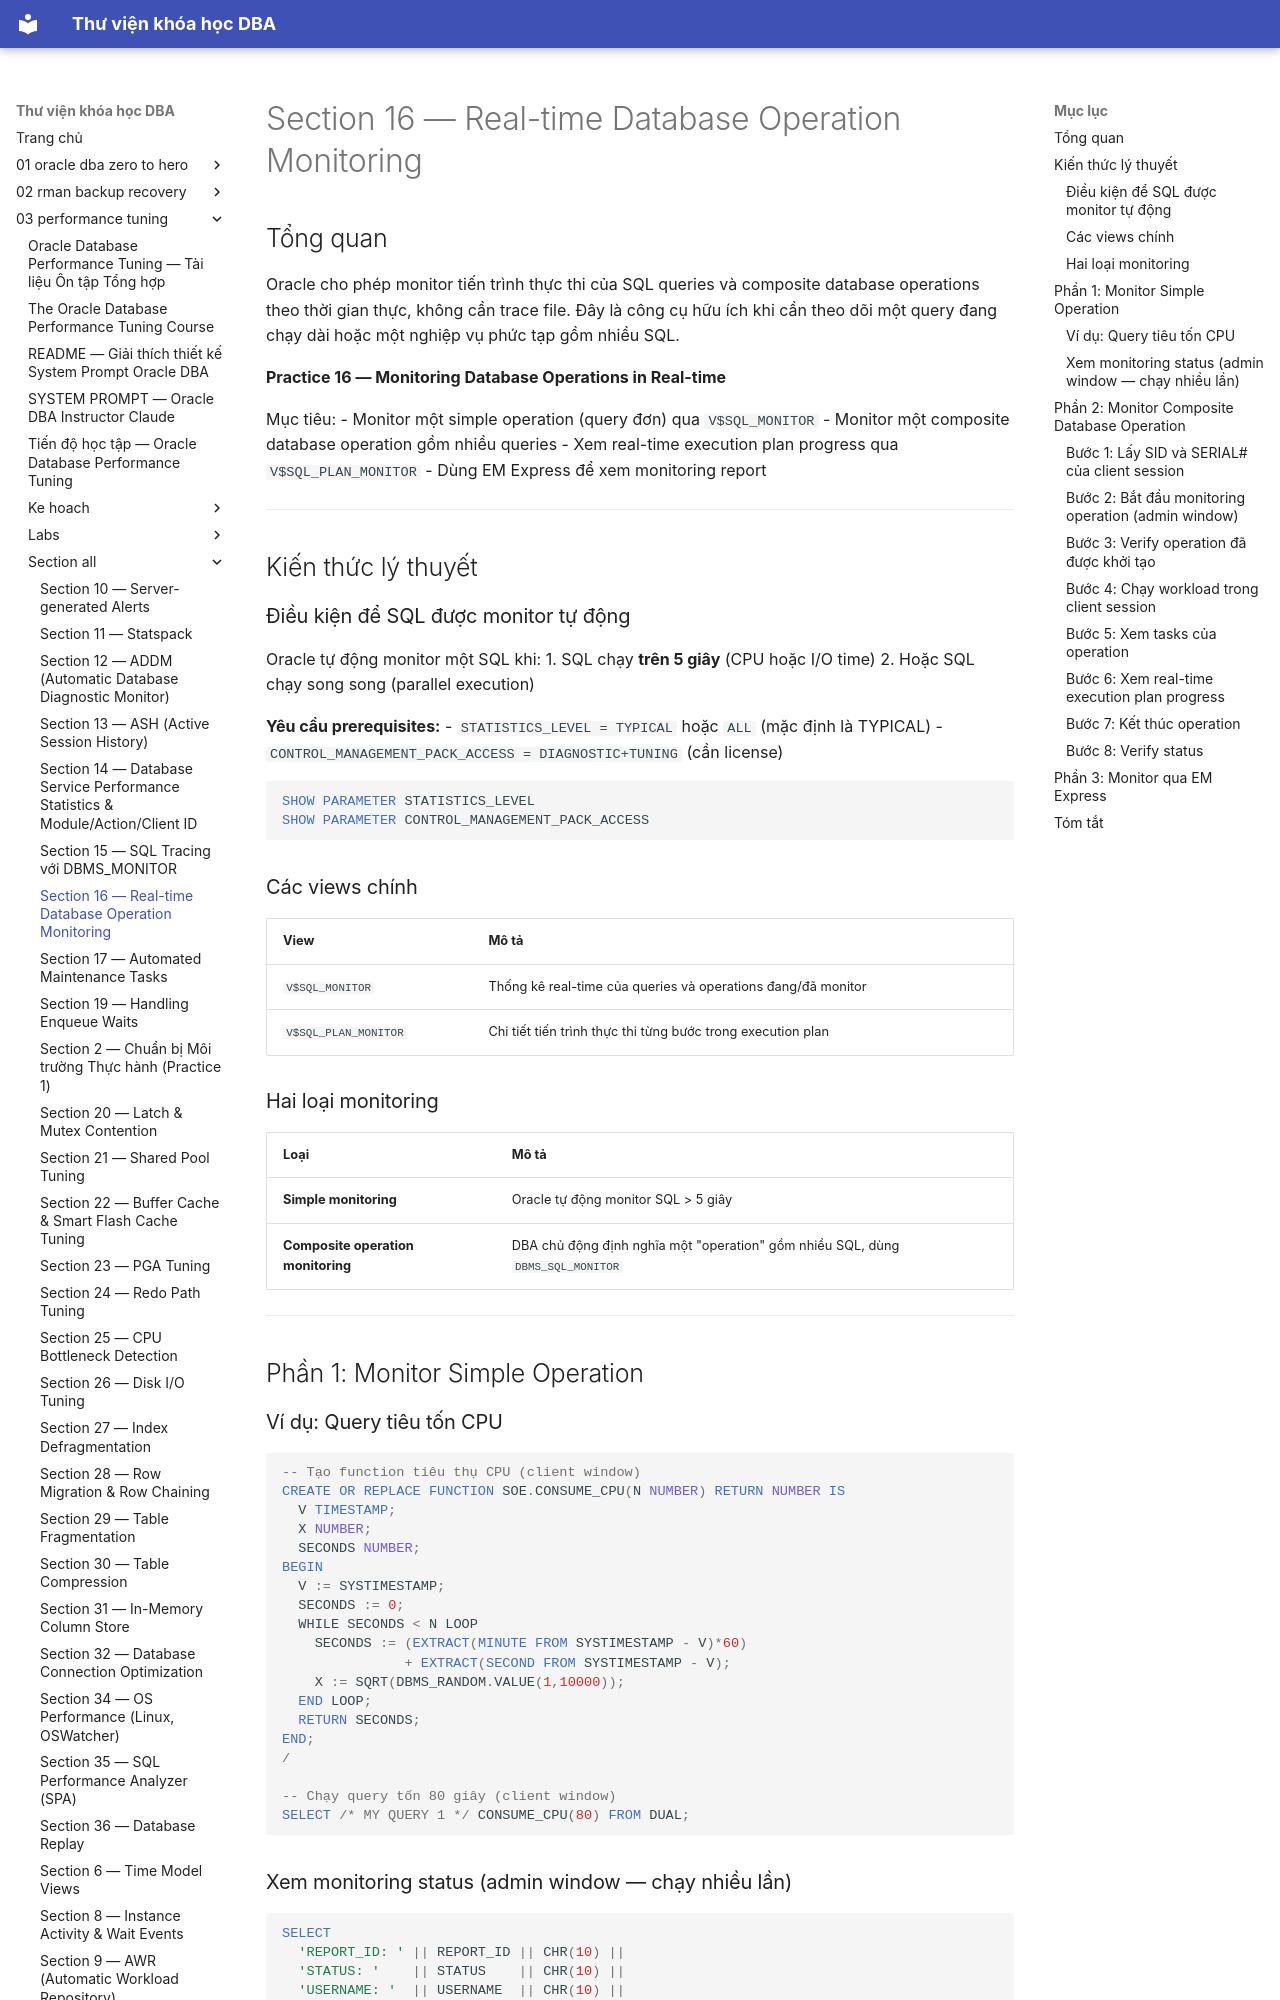

repository: quochuyag/MkDocs_local · page: 03-performance-tuning/section-all/section-16-realtime-monitoring-guide/index.html · generator: mkdocs

---
title: Section 16 — Real-time Database Operation Monitoring
course: 03-performance-tuning
source: The-Oracle-Database-Performance-Tuning-Course/section_all/section_16_realtime_monitoring_guide.md
---

# Section 16 — Real-time Database Operation Monitoring

## Tổng quan

Oracle cho phép monitor tiến trình thực thi của SQL queries và composite database operations theo thời gian thực, không cần trace file. Đây là công cụ hữu ích khi cần theo dõi một query đang chạy dài hoặc một nghiệp vụ phức tạp gồm nhiều SQL.

**Practice 16 — Monitoring Database Operations in Real-time**

Mục tiêu:
- Monitor một simple operation (query đơn) qua `V$SQL_MONITOR`
- Monitor một composite database operation gồm nhiều queries
- Xem real-time execution plan progress qua `V$SQL_PLAN_MONITOR`
- Dùng EM Express để xem monitoring report

---

## Kiến thức lý thuyết

### Điều kiện để SQL được monitor tự động

Oracle tự động monitor một SQL khi:
1. SQL chạy **trên 5 giây** (CPU hoặc I/O time)
2. Hoặc SQL chạy song song (parallel execution)

**Yêu cầu prerequisites:**
- `STATISTICS_LEVEL = TYPICAL` hoặc `ALL` (mặc định là TYPICAL)
- `CONTROL_MANAGEMENT_PACK_ACCESS = DIAGNOSTIC+TUNING` (cần license)

```sql
SHOW PARAMETER STATISTICS_LEVEL
SHOW PARAMETER CONTROL_MANAGEMENT_PACK_ACCESS
```

### Các views chính

| View | Mô tả |
|------|-------|
| `V$SQL_MONITOR` | Thống kê real-time của queries và operations đang/đã monitor |
| `V$SQL_PLAN_MONITOR` | Chi tiết tiến trình thực thi từng bước trong execution plan |

### Hai loại monitoring

| Loại | Mô tả |
|------|-------|
| **Simple monitoring** | Oracle tự động monitor SQL > 5 giây |
| **Composite operation monitoring** | DBA chủ động định nghĩa một "operation" gồm nhiều SQL, dùng `DBMS_SQL_MONITOR` |

---

## Phần 1: Monitor Simple Operation

### Ví dụ: Query tiêu tốn CPU

```sql
-- Tạo function tiêu thụ CPU (client window)
CREATE OR REPLACE FUNCTION SOE.CONSUME_CPU(N NUMBER) RETURN NUMBER IS
  V TIMESTAMP;
  X NUMBER;
  SECONDS NUMBER;
BEGIN
  V := SYSTIMESTAMP;
  SECONDS := 0;
  WHILE SECONDS < N LOOP
    SECONDS := (EXTRACT(MINUTE FROM SYSTIMESTAMP - V)*60)
               + EXTRACT(SECOND FROM SYSTIMESTAMP - V);
    X := SQRT(DBMS_RANDOM.VALUE(1,10000));
  END LOOP;
  RETURN SECONDS;
END;
/

-- Chạy query tốn 80 giây (client window)
SELECT /* MY QUERY 1 */ CONSUME_CPU(80) FROM DUAL;
```
